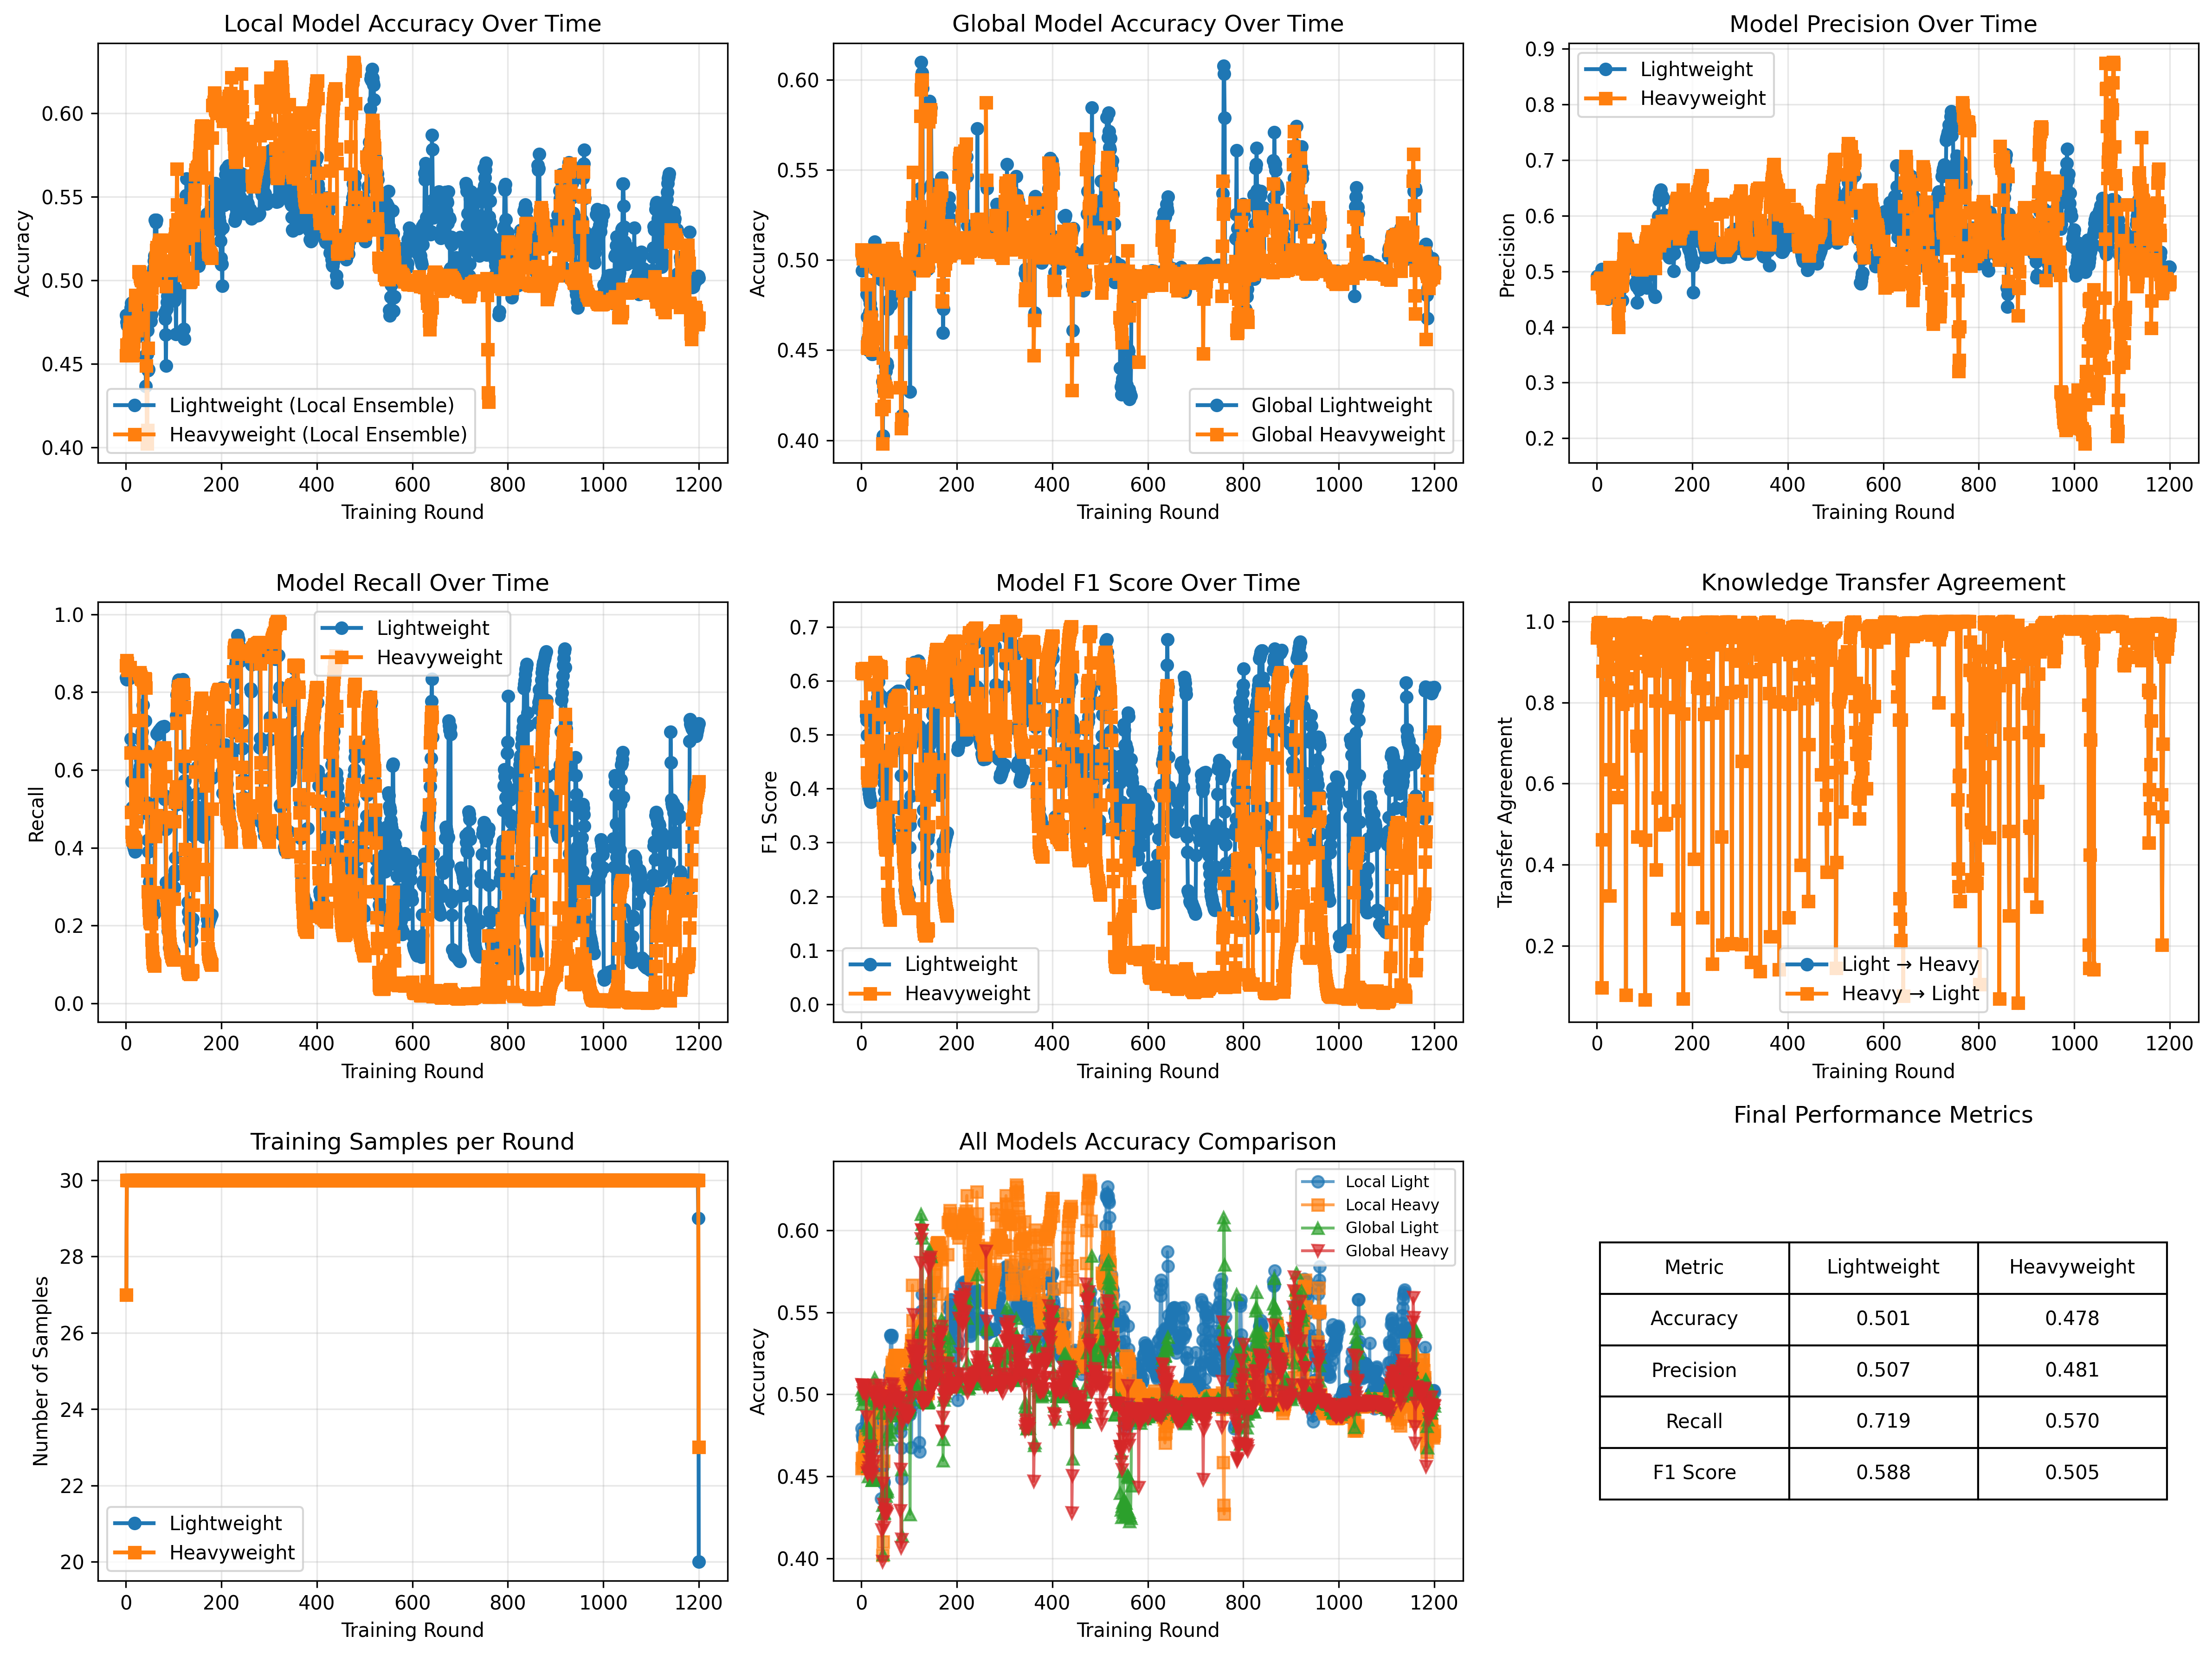

Data behind this chart, as committed beside it:
round, time_start, time_end, lightweight_accuracy, heavyweight_accuracy, global_lightweight_accuracy, global_heavyweight_accuracy, lightweight_precision, heavyweight_precision, lightweight_recall, heavyweight_recall, lightweight_f1, heavyweight_f1, transfer_accuracy_light_to_heavy, transfer_accuracy_heavy_to_light, num_lightweight_samples, num_heavyweight_samples
1, 0, 5, 0.4792, 0.4549, 0.5031, 0.5058, 0.491, 0.4777, 0.837, 0.8688, 0.6175, 0.6159, 0.9594, 0.9594, 27, 27
2, 5, 10, 0.475, 0.4612, 0.4942, 0.505, 0.4886, 0.4813, 0.8328, 0.8813, 0.6145, 0.6222, 0.9786, 0.9786, 30, 30
3, 10, 15, 0.4729, 0.4596, 0.5011, 0.5056, 0.4876, 0.4803, 0.8344, 0.8745, 0.6141, 0.6195, 0.9939, 0.9939, 30, 30
4, 15, 20, 0.4726, 0.4561, 0.4994, 0.5008, 0.4875, 0.4779, 0.835, 0.8608, 0.6142, 0.6139, 0.9919, 0.9919, 30, 30
5, 20, 25, 0.4746, 0.4582, 0.5042, 0.5019, 0.4888, 0.4789, 0.8383, 0.8566, 0.6162, 0.6135, 0.9944, 0.9944, 30, 30
6, 25, 30, 0.478, 0.4618, 0.4978, 0.5056, 0.491, 0.4808, 0.8377, 0.8569, 0.6175, 0.6152, 0.9878, 0.9878, 30, 30
7, 30, 35, 0.4769, 0.4675, 0.5017, 0.5042, 0.4904, 0.484, 0.8385, 0.861, 0.6173, 0.6188, 0.9953, 0.9953, 30, 30
8, 35, 40, 0.4758, 0.4706, 0.4992, 0.5011, 0.4898, 0.4857, 0.8397, 0.8595, 0.6171, 0.6197, 0.9975, 0.9975, 30, 30
9, 40, 45, 0.4744, 0.4748, 0.4969, 0.5033, 0.489, 0.4883, 0.8366, 0.8641, 0.6157, 0.623, 0.9931, 0.9931, 30, 30
10, 45, 50, 0.4836, 0.4714, 0.5017, 0.4994, 0.5039, 0.484, 0.6797, 0.6443, 0.535, 0.5519, 0.09722, 0.09722, 30, 30
11, 50, 55, 0.4863, 0.463, 0.4811, 0.4864, 0.5031, 0.4714, 0.6497, 0.4912, 0.5263, 0.4699, 0.4619, 0.4619, 30, 30
12, 55, 60, 0.4813, 0.4558, 0.4683, 0.4519, 0.4985, 0.4554, 0.5704, 0.4396, 0.4993, 0.4293, 0.8769, 0.8769, 30, 30
13, 60, 65, 0.4867, 0.455, 0.4564, 0.4511, 0.5007, 0.4519, 0.5037, 0.429, 0.4726, 0.4197, 0.9514, 0.9514, 30, 30
14, 65, 70, 0.4746, 0.4552, 0.45, 0.4533, 0.4777, 0.4527, 0.4327, 0.4215, 0.4194, 0.4148, 0.9311, 0.9311, 30, 30
15, 70, 75, 0.4762, 0.4583, 0.4797, 0.4553, 0.4715, 0.4534, 0.4109, 0.4232, 0.399, 0.4152, 0.9294, 0.9294, 30, 30
16, 75, 80, 0.4768, 0.4631, 0.4786, 0.4592, 0.4697, 0.4569, 0.4032, 0.4268, 0.3906, 0.4177, 0.9439, 0.9439, 30, 30
17, 80, 85, 0.4769, 0.4698, 0.4711, 0.4633, 0.4669, 0.4619, 0.3983, 0.4224, 0.3847, 0.4176, 0.9572, 0.9572, 30, 30
18, 85, 90, 0.4796, 0.4737, 0.4758, 0.4667, 0.4708, 0.4651, 0.3943, 0.4179, 0.3807, 0.4163, 0.9603, 0.9603, 30, 30
19, 90, 95, 0.4795, 0.4853, 0.4714, 0.4658, 0.468, 0.4758, 0.3904, 0.4177, 0.3759, 0.4204, 0.9728, 0.9728, 30, 30
20, 95, 100, 0.4815, 0.4909, 0.4722, 0.4683, 0.4693, 0.4803, 0.391, 0.4146, 0.3755, 0.4205, 0.9783, 0.9783, 30, 30
21, 100, 105, 0.4787, 0.4742, 0.4694, 0.4525, 0.471, 0.4648, 0.5556, 0.4673, 0.4713, 0.44, 0.8364, 0.8364, 30, 30
22, 105, 110, 0.4809, 0.4702, 0.4478, 0.4517, 0.4699, 0.4639, 0.5662, 0.5035, 0.4764, 0.4575, 0.8939, 0.8939, 30, 30
23, 110, 115, 0.466, 0.4698, 0.4478, 0.45, 0.4505, 0.4629, 0.4671, 0.5188, 0.4239, 0.4648, 0.9206, 0.9206, 30, 30
24, 115, 120, 0.483, 0.4731, 0.4489, 0.4628, 0.4704, 0.4669, 0.5818, 0.5402, 0.4861, 0.4769, 0.8306, 0.8306, 30, 30
25, 120, 125, 0.4825, 0.4751, 0.4481, 0.4567, 0.4692, 0.4689, 0.5816, 0.5477, 0.4874, 0.4814, 0.9369, 0.9369, 30, 30
26, 125, 130, 0.4799, 0.4775, 0.4483, 0.4592, 0.4674, 0.4712, 0.5714, 0.5618, 0.4839, 0.4891, 0.9197, 0.9197, 30, 30
27, 130, 135, 0.4787, 0.5053, 0.4494, 0.5056, 0.467, 0.507, 0.5851, 0.7281, 0.4897, 0.5933, 0.3233, 0.3233, 30, 30
28, 135, 140, 0.4801, 0.5045, 0.51, 0.5014, 0.4716, 0.5066, 0.5951, 0.8483, 0.4982, 0.6337, 0.6347, 0.6347, 30, 30
29, 140, 145, 0.4788, 0.5046, 0.4964, 0.4972, 0.4724, 0.5066, 0.6004, 0.8509, 0.5043, 0.6341, 0.9781, 0.9781, 30, 30
30, 145, 150, 0.4787, 0.5024, 0.4944, 0.4961, 0.4747, 0.5053, 0.6101, 0.8441, 0.5127, 0.6311, 0.9817, 0.9817, 30, 30
31, 150, 155, 0.4806, 0.5012, 0.4975, 0.4961, 0.481, 0.5047, 0.6251, 0.8399, 0.5266, 0.6294, 0.9853, 0.9853, 30, 30
32, 155, 160, 0.48, 0.5005, 0.4972, 0.4978, 0.4833, 0.5042, 0.6462, 0.8368, 0.5418, 0.6281, 0.9872, 0.9872, 30, 30
33, 160, 165, 0.477, 0.4998, 0.4986, 0.4972, 0.4838, 0.5038, 0.6756, 0.8344, 0.5583, 0.6271, 0.9875, 0.9875, 30, 30
34, 165, 170, 0.4758, 0.4998, 0.4964, 0.5006, 0.4846, 0.5038, 0.6981, 0.8355, 0.569, 0.6274, 0.9908, 0.9908, 30, 30
35, 170, 175, 0.4756, 0.5005, 0.4969, 0.4994, 0.4859, 0.5042, 0.7214, 0.8353, 0.579, 0.6276, 0.9903, 0.9903, 30, 30
36, 175, 180, 0.4817, 0.4988, 0.4964, 0.4981, 0.4916, 0.5032, 0.7667, 0.8315, 0.5983, 0.6258, 0.9917, 0.9917, 30, 30
37, 180, 185, 0.4861, 0.4967, 0.4958, 0.495, 0.4949, 0.5019, 0.813, 0.826, 0.6136, 0.6231, 0.9875, 0.9875, 30, 30
38, 185, 190, 0.4883, 0.4956, 0.4972, 0.4956, 0.4962, 0.5013, 0.8189, 0.8235, 0.616, 0.6218, 0.9928, 0.9928, 30, 30
39, 190, 195, 0.4891, 0.495, 0.4956, 0.4981, 0.4966, 0.5009, 0.8194, 0.8225, 0.6163, 0.6212, 0.9908, 0.9908, 30, 30
40, 195, 200, 0.4943, 0.4982, 0.4964, 0.5056, 0.5002, 0.5028, 0.8377, 0.8355, 0.6248, 0.6263, 0.9797, 0.9797, 30, 30
41, 200, 205, 0.4549, 0.4976, 0.4961, 0.5039, 0.4737, 0.5023, 0.7263, 0.8326, 0.5722, 0.625, 0.9822, 0.9822, 30, 30
42, 205, 210, 0.4366, 0.4903, 0.4958, 0.4944, 0.4556, 0.4979, 0.6484, 0.8108, 0.5314, 0.6154, 0.9792, 0.9792, 30, 30
43, 210, 215, 0.4499, 0.4489, 0.4889, 0.4172, 0.4572, 0.4667, 0.5079, 0.6345, 0.4475, 0.5375, 0.6039, 0.6039, 30, 30
44, 215, 220, 0.4558, 0.402, 0.4325, 0.3981, 0.4497, 0.4234, 0.4877, 0.502, 0.4369, 0.4593, 0.8817, 0.8817, 30, 30
45, 220, 225, 0.47, 0.4102, 0.4025, 0.4458, 0.4869, 0.3996, 0.5152, 0.3407, 0.4718, 0.3636, 0.5667, 0.5667, 30, 30
46, 225, 230, 0.4459, 0.4594, 0.4275, 0.4328, 0.4662, 0.4388, 0.4197, 0.288, 0.4267, 0.3454, 0.9225, 0.9225, 30, 30
47, 230, 235, 0.4467, 0.4907, 0.4281, 0.4189, 0.4632, 0.4842, 0.3897, 0.26, 0.4104, 0.3371, 0.9203, 0.9203, 30, 30
48, 235, 240, 0.4884, 0.4898, 0.4344, 0.4275, 0.5026, 0.4828, 0.3344, 0.2391, 0.3953, 0.3186, 0.9303, 0.9303, 30, 30
49, 240, 245, 0.4855, 0.4875, 0.4331, 0.43, 0.4926, 0.4782, 0.3128, 0.2194, 0.3769, 0.2999, 0.9253, 0.9253, 30, 30
50, 245, 250, 0.4863, 0.4854, 0.4411, 0.4278, 0.4855, 0.4736, 0.2861, 0.2111, 0.3557, 0.2913, 0.9344, 0.9344, 30, 30
51, 250, 255, 0.4808, 0.4858, 0.4383, 0.4289, 0.4693, 0.4743, 0.2684, 0.2073, 0.3383, 0.2877, 0.9372, 0.9372, 30, 30
52, 255, 260, 0.4756, 0.4865, 0.4406, 0.4278, 0.4475, 0.4754, 0.2422, 0.2071, 0.3106, 0.2876, 0.9333, 0.9333, 30, 30
53, 260, 265, 0.4794, 0.4872, 0.4428, 0.4269, 0.4478, 0.4767, 0.23, 0.2055, 0.2975, 0.2862, 0.9447, 0.9447, 30, 30
54, 265, 270, 0.5019, 0.4956, 0.4414, 0.4961, 0.5047, 0.4929, 0.2874, 0.1634, 0.3644, 0.2439, 0.7964, 0.7964, 30, 30
55, 270, 275, 0.502, 0.4998, 0.4728, 0.4956, 0.5007, 0.5096, 0.2746, 0.1321, 0.352, 0.204, 0.8911, 0.8911, 30, 30
56, 275, 280, 0.5028, 0.5004, 0.4772, 0.4942, 0.499, 0.5227, 0.2638, 0.1154, 0.3419, 0.1813, 0.9486, 0.9486, 30, 30
57, 280, 285, 0.5047, 0.5004, 0.4886, 0.4953, 0.5011, 0.5452, 0.2547, 0.1059, 0.3333, 0.1694, 0.9756, 0.9756, 30, 30
58, 285, 290, 0.5072, 0.501, 0.4961, 0.4986, 0.5007, 0.5584, 0.2446, 0.1008, 0.3214, 0.1625, 0.9903, 0.9903, 30, 30
59, 290, 295, 0.5116, 0.5012, 0.4981, 0.4989, 0.5102, 0.556, 0.234, 0.101, 0.3089, 0.1627, 0.9919, 0.9919, 30, 30
60, 295, 300, 0.5147, 0.5002, 0.4975, 0.4958, 0.5277, 0.5506, 0.2314, 0.09641, 0.3065, 0.1563, 0.9917, 0.9917, 30, 30
... 1,140 more rows
